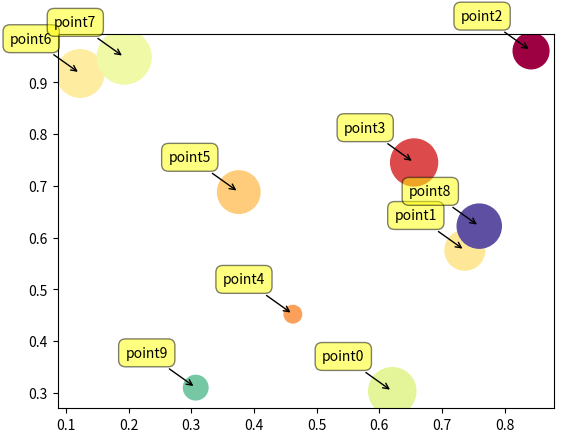

Reproduce this figure in Python.
import numpy as np
import matplotlib.pyplot as plt

N = 10
data = np.random.random((N, 4))
labels = ['point{0}'.format(i) for i in range(N)]
plt.subplots_adjust(bottom = 0.1)
plt.scatter(
    data[:, 0], data[:, 1], marker = 'o', c = data[:, 2], s = data[:, 3]*1500,
    cmap = plt.get_cmap('Spectral'))
for label, x, y in zip(labels, data[:, 0], data[:, 1]):
    plt.annotate(
        label, 
        xy = (x, y), xytext = (-20, 20),
        textcoords = 'offset points', ha = 'right', va = 'bottom',
        bbox = dict(boxstyle = 'round,pad=0.5', fc = 'yellow', alpha = 0.5),
        arrowprops = dict(arrowstyle = '->', connectionstyle = 'arc3,rad=0'))

plt.show()

